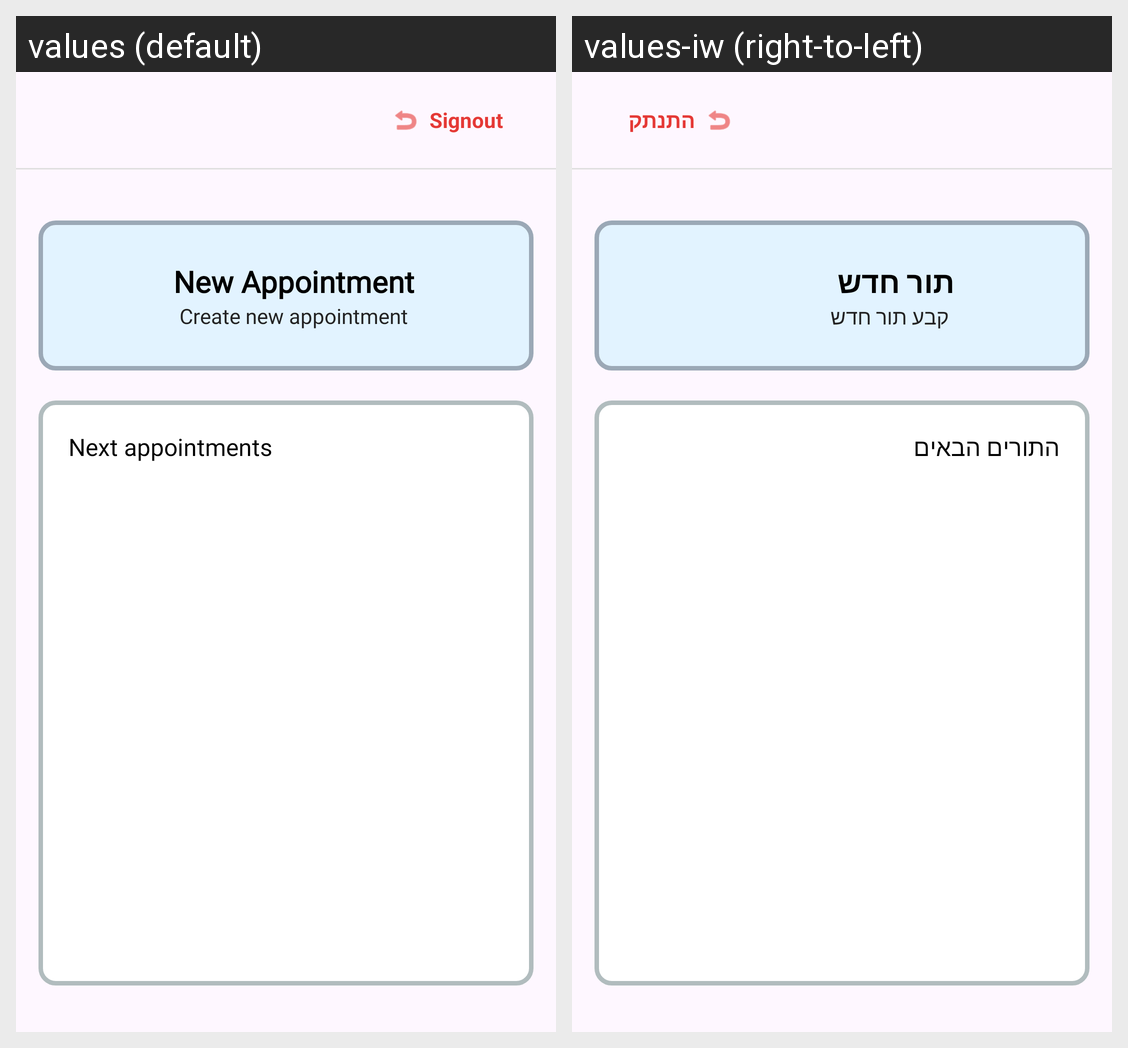

For this localized Android screen grid, give each drawn string resource with its value in every locale shown.
Android screen res/layout/activity_costumer.xml rendered under 2 locales, left to right: values (default), values-iw (right-to-left). Device: Nexus 5 (rendered at 1080×1920; each locale shown at half size, 540×960, under a caption strip naming it); theme Theme.FreshCut.
Strings drawn on this screen, with the default value and each locale's value (text and hints the layout hard-codes, and strings that could not be matched under every locale, appear in the picture but are not listed):

signout_text
  values: Signout
  values-iw: התנתק

new_appointment_main
  values: New Appointment
  values-iw: תור חדש

new_appointment_sub
  values: Create new appointment
  values-iw: קבע תור חדש

next_appointments
  values: Next appointments
  values-iw: התורים הבאים
